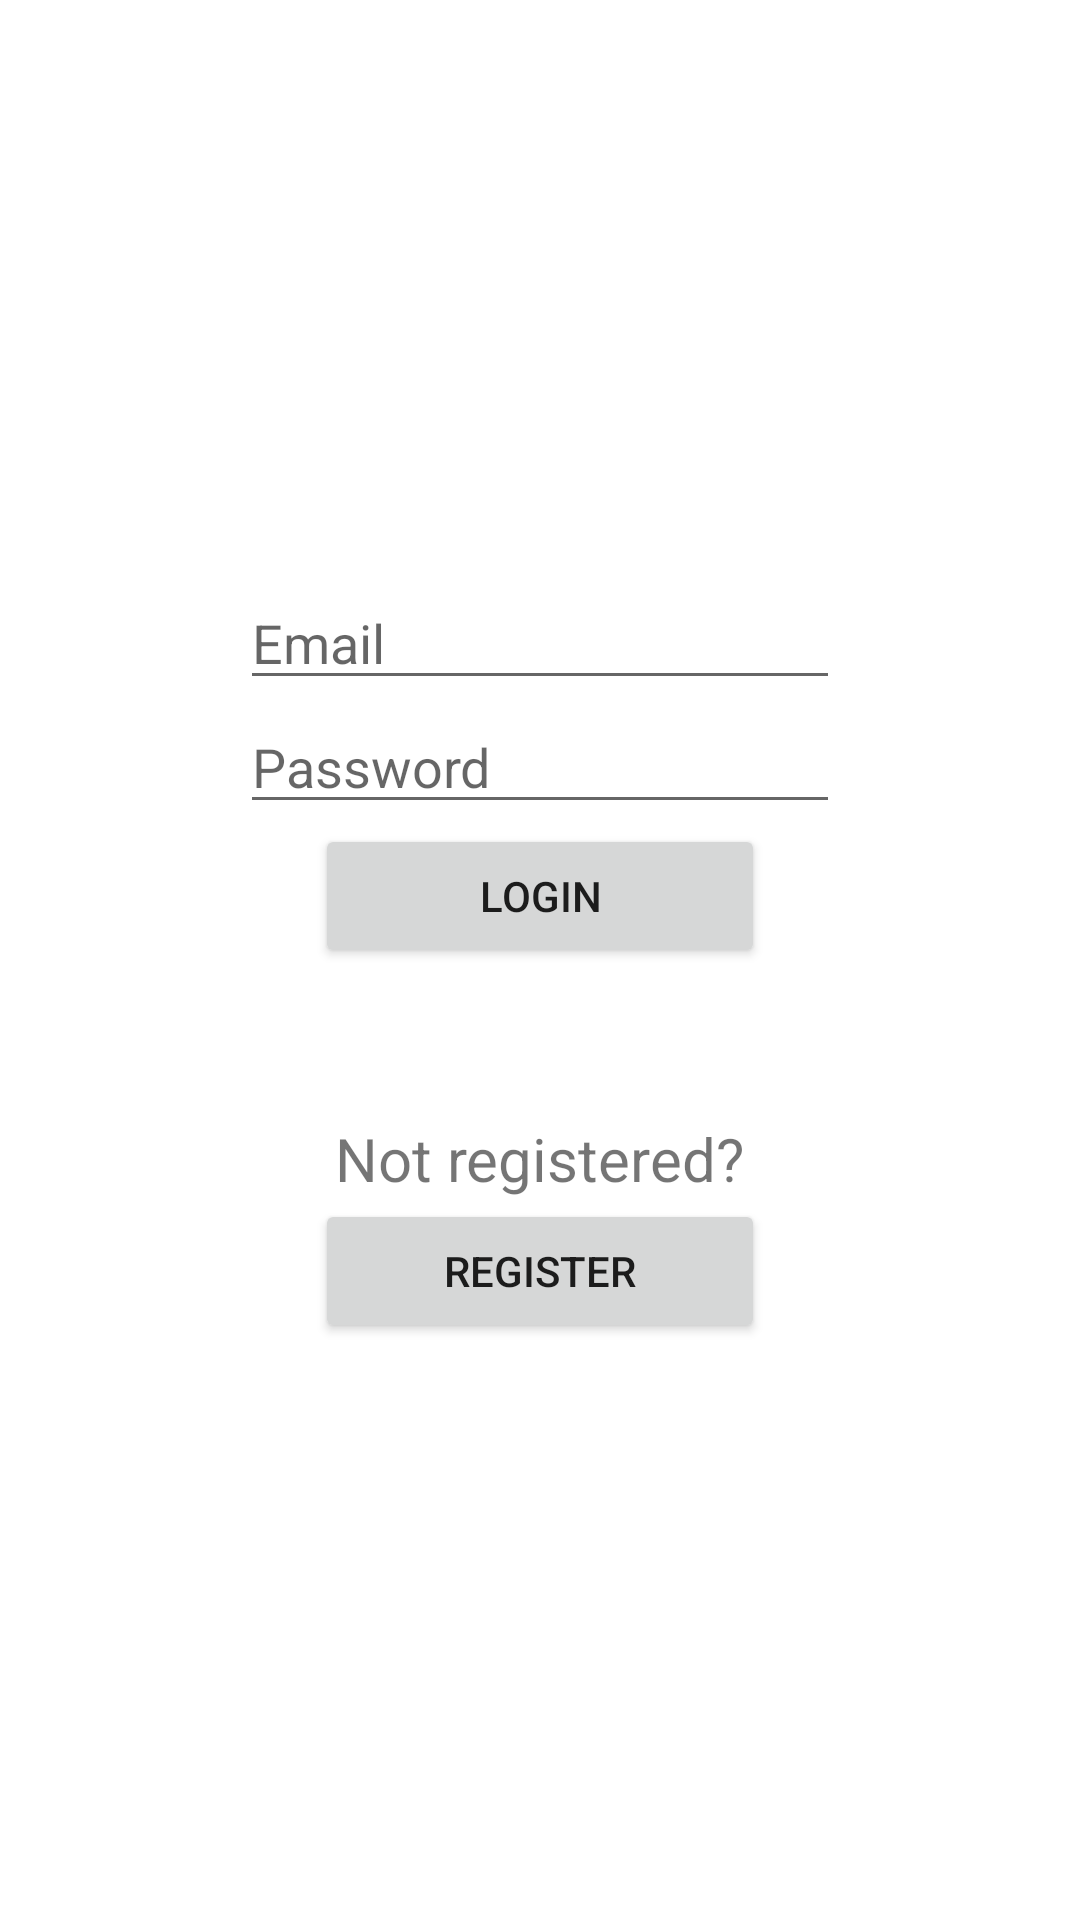

This screen was rendered from an Android layout file. Write that file and the resources it references.
<!-- AndroidManifest.xml: application theme Theme.TinDog -->
<!-- res/layout/activity_login.xml -->
<?xml version="1.0" encoding="utf-8"?>
<LinearLayout xmlns:android="http://schemas.android.com/apk/res/android"
    xmlns:tools="http://schemas.android.com/tools"
    android:layout_width="match_parent"
    android:layout_height="match_parent"
    android:gravity="center"
    android:orientation="vertical"
    tools:context=".views.LoginActivity">

    <EditText
        android:id="@+id/login_activity_email_edit_text"
        android:layout_width="200dp"
        android:layout_height="wrap_content"
        android:hint="Email" />

    <EditText
        android:id="@+id/login_activity_password_edit_text"
        android:layout_width="200dp"
        android:layout_height="wrap_content"
        android:hint="Password" />

    <Button
        android:layout_width="150dp"
        android:layout_height="wrap_content"
        android:text="Login"
        android:onClick="login"/>

    <TextView
        android:layout_width="wrap_content"
        android:layout_height="wrap_content"
        android:layout_marginTop="50dp"
        android:text="Not registered?"
        android:textSize="20sp" />

    <Button
        android:layout_width="150dp"
        android:layout_height="wrap_content"
        android:onClick="toRegisterPage"
        android:text="register" />

</LinearLayout>
<!-- resources referenced by this layout -->
<resources>
  <style name="Theme.TinDog" parent="Theme.MaterialComponents.DayNight.DarkActionBar">
          
          <item name="colorPrimary">@color/purple_500</item>
          <item name="colorPrimaryVariant">@color/purple_700</item>
          <item name="colorOnPrimary">@color/white</item>
          
          <item name="colorSecondary">@color/teal_200</item>
          <item name="colorSecondaryVariant">@color/teal_700</item>
          <item name="colorOnSecondary">@color/black</item>
          
          <item name="android:statusBarColor" tools:targetApi="l">?attr/colorPrimaryVariant</item>
          
      </style>
  <!-- not gathered from this repository: default colours our renderer supplied (Android Studio template values) -->
  <color name="purple_500">#FF6200EE</color>
  <color name="purple_700">#FF3700B3</color>
  <color name="teal_200">#FF03DAC5</color>
  <color name="teal_700">#FF018786</color>
  <color name="black">#FF000000</color>
  <color name="white">#FFFFFFFF</color>
</resources>
